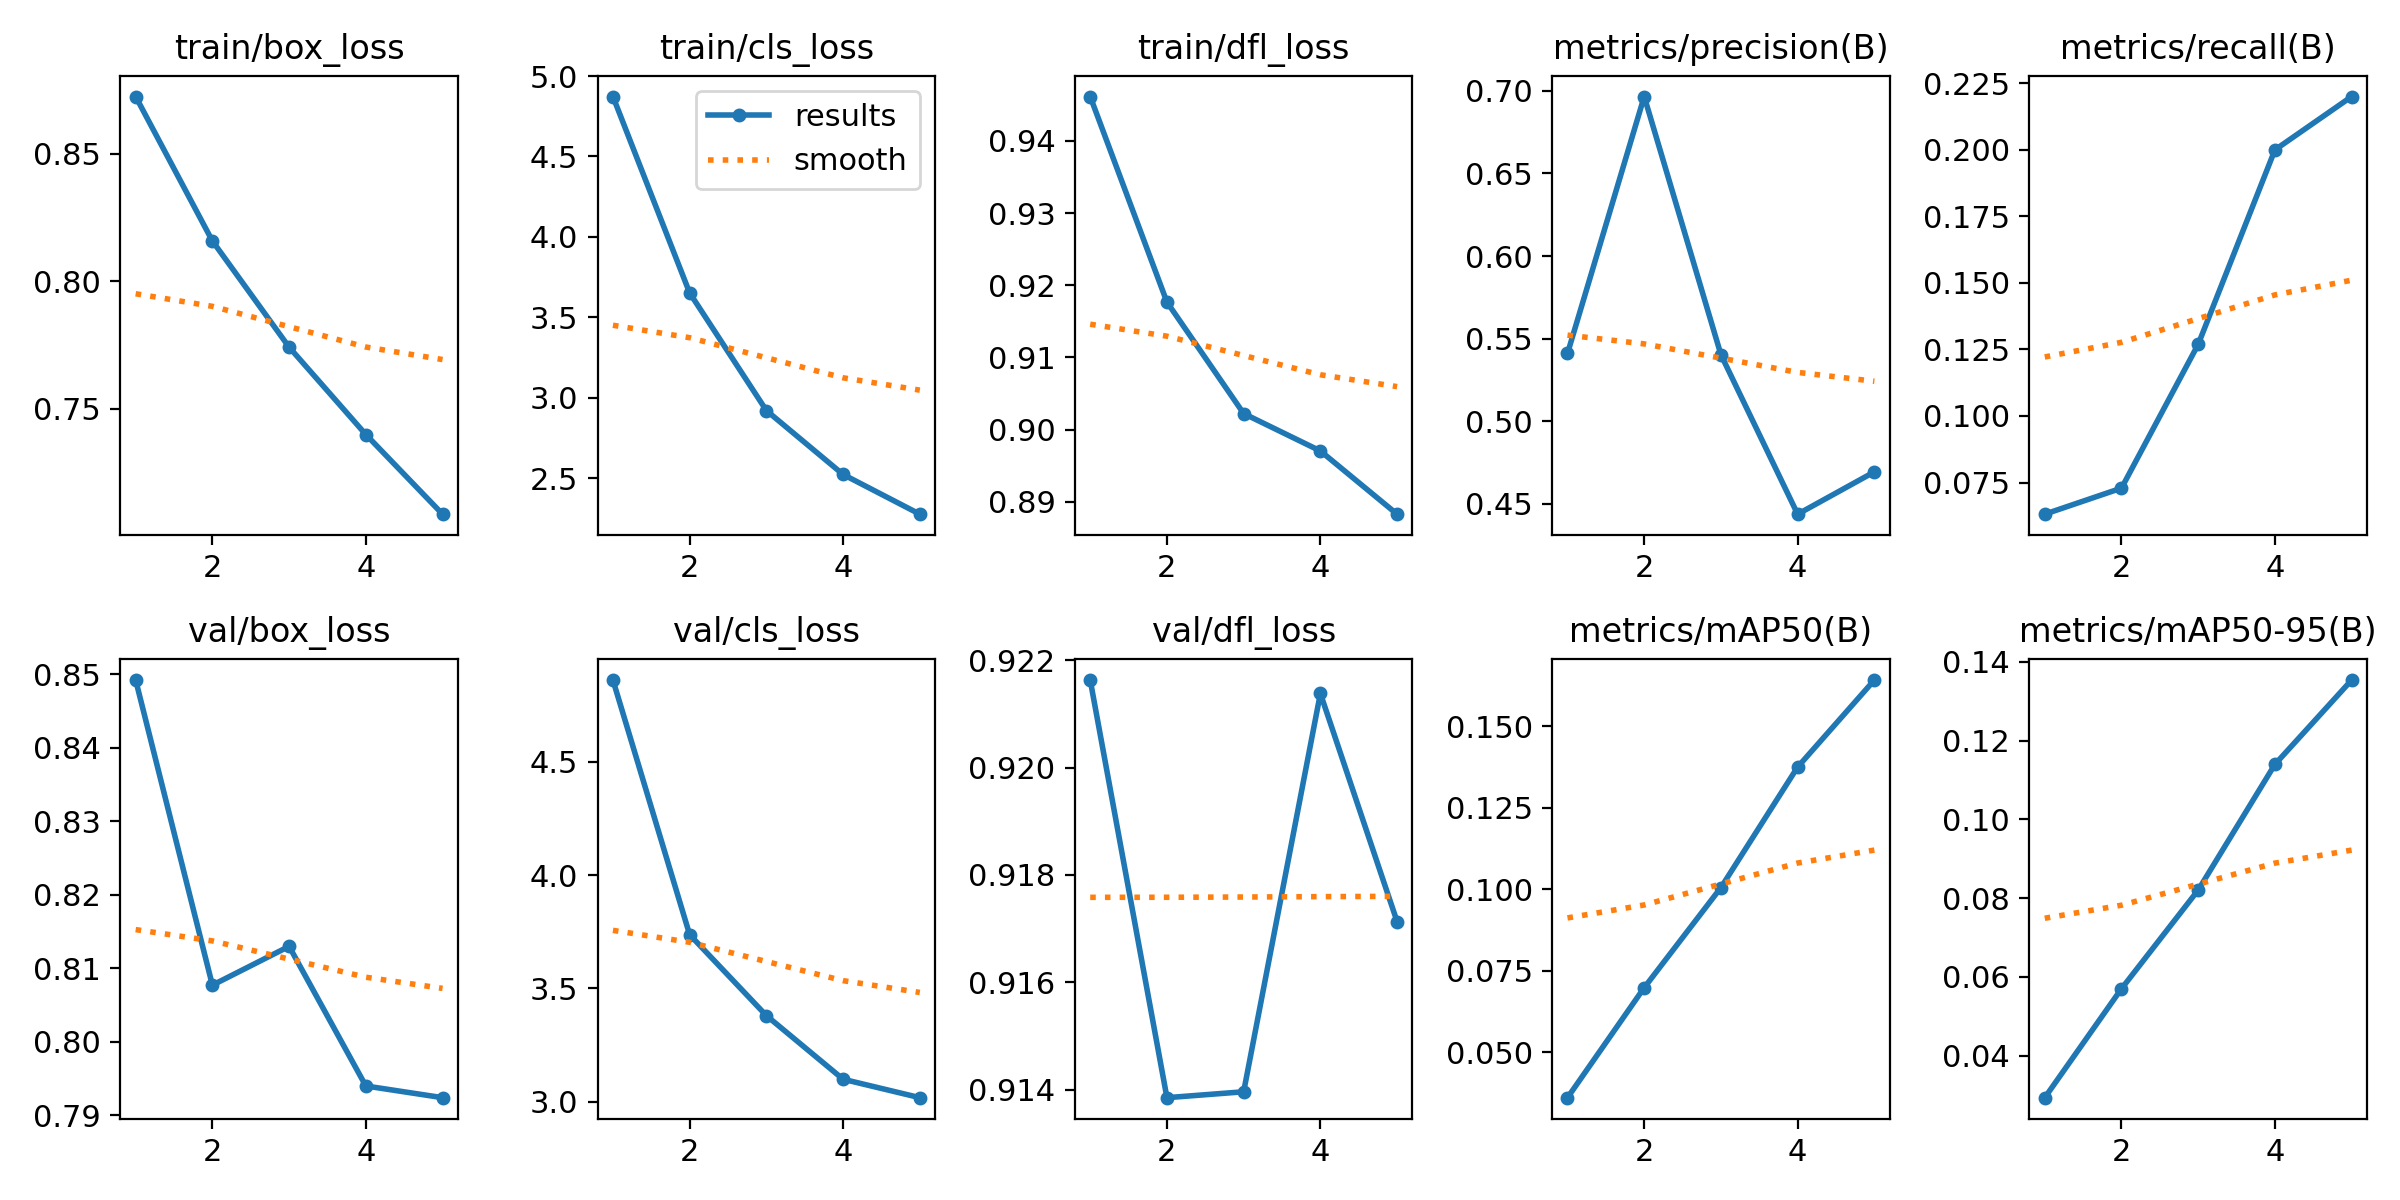

Source data for this figure (header and first rows):
epoch, time, train/box_loss, train/cls_loss, train/dfl_loss, metrics/precision(B), metrics/recall(B), metrics/mAP50(B), metrics/mAP50-95(B), val/box_loss, val/cls_loss, val/dfl_loss, lr/pg0, lr/pg1, lr/pg2
1, 249.1, 0.8725, 4.873, 0.9461, 0.5411, 0.06313, 0.0361, 0.02935, 0.8492, 4.861, 0.9216, 0.06685, 0.0001666, 0.0001666
2, 484.2, 0.8159, 3.652, 0.9177, 0.6965, 0.07291, 0.06986, 0.05701, 0.8077, 3.737, 0.9139, 0.03361, 0.0002673, 0.0002673
3, 724.6, 0.7742, 2.921, 0.9022, 0.5403, 0.1269, 0.1006, 0.08205, 0.813, 3.38, 0.914, 0.0003159, 0.000302, 0.000302
4, 956.6, 0.7399, 2.523, 0.8971, 0.4438, 0.1999, 0.1376, 0.1139, 0.794, 3.099, 0.9214, 0.000203, 0.000203, 0.000203
5, 1188, 0.7087, 2.277, 0.8883, 0.4694, 0.2199, 0.1643, 0.1353, 0.7924, 3.018, 0.9171, 0.000104, 0.000104, 0.000104
